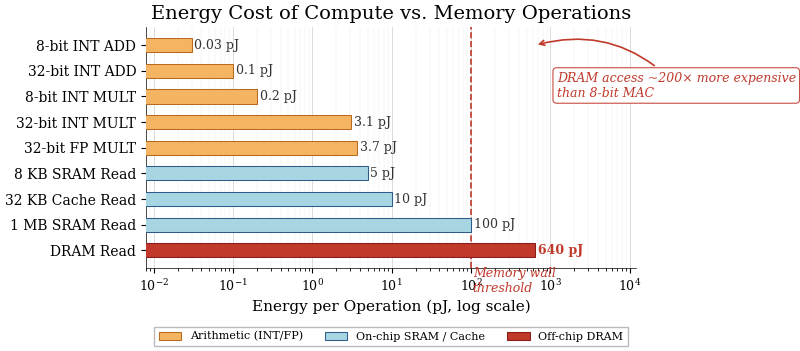

Write the Python code that produced this figure.
import matplotlib
matplotlib.use("Agg")

import matplotlib.pyplot as plt
import matplotlib.ticker as ticker
import numpy as np

# --- Data ---
ops = [
    ("8-bit INT ADD",       0.03,  "compute"),
    ("32-bit INT ADD",      0.1,   "compute"),
    ("8-bit INT MULT",      0.2,   "compute"),
    ("32-bit INT MULT",     3.1,   "compute"),
    ("32-bit FP MULT",      3.7,   "compute"),
    ("8 KB SRAM Read",      5.0,   "sram"),
    ("32 KB Cache Read",    10.0,  "sram"),
    ("1 MB SRAM Read",      100.0, "sram"),
    ("DRAM Read",           640.0, "dram"),
]

labels   = [o[0] for o in ops]
values   = [o[1] for o in ops]
categories = [o[2] for o in ops]

color_map = {
    "compute": "#F5B461",
    "sram":    "#A8D5E2",
    "dram":    "#C0392B",
}
edge_map = {
    "compute": "#B86B1F",
    "sram":    "#2E5C8A",
    "dram":    "#8B1A1A",
}
bar_colors = [color_map[c] for c in categories]
bar_edges  = [edge_map[c] for c in categories]

# --- Style ---
plt.rcParams.update({
    "font.family": "serif",
    "font.serif": ["Times New Roman", "DejaVu Serif"],
    "font.size": 10,
    "mathtext.fontset": "stix",
    "axes.titlesize": 14,
    "axes.labelsize": 11,
    "xtick.labelsize": 9,
    "ytick.labelsize": 10,
    "legend.fontsize": 9,
    "figure.dpi": 150,
    "savefig.dpi": 300,
    "savefig.bbox": "tight",
    "savefig.pad_inches": 0.05,
})

# --- Figure ---
fig, ax = plt.subplots(figsize=(8, 4.5))

y_pos = np.arange(len(ops))
bars = ax.barh(y_pos, values, height=0.55, color=bar_colors, edgecolor=bar_edges,
               linewidth=0.75, zorder=3)

# Log scale
ax.set_xscale("log")
ax.set_xlim(0.008, 12000)

# Y-axis
ax.set_yticks(y_pos)
ax.set_yticklabels(labels)
ax.invert_yaxis()

# X-axis grid on log decades
ax.xaxis.set_major_locator(ticker.LogLocator(base=10.0, numticks=20))
ax.xaxis.set_minor_locator(ticker.LogLocator(base=10.0, subs=np.arange(2, 10) * 0.1,
                                              numticks=20))
ax.grid(axis="x", which="major", linewidth=0.5, color="#cccccc", zorder=0)
ax.grid(axis="x", which="minor", linewidth=0.2, color="#e0e0e0", zorder=0)
ax.set_axisbelow(True)

# Value labels at bar tips
for i, (v, cat) in enumerate(zip(values, categories)):
    if cat == "dram":
        ax.text(v * 1.08, i, f"{v:g} pJ", va="center", fontsize=9,
                color="#C0392B", fontweight="bold")
    else:
        ax.text(v * 1.08, i, f"{v:g} pJ", va="center", fontsize=9, color="#333333")

# --- Memory wall threshold ---
ax.axvline(x=100, color="#C0392B", linewidth=1.2, linestyle="--", zorder=2)
ax.text(100 * 1.05, len(ops) - 0.35, "Memory wall\nthreshold", fontsize=9,
        color="#C0392B", fontstyle="italic", va="top")

# --- DRAM annotation ---
# Arrow from DRAM bar pointing to the label area
arrow_x = 640
arrow_y = 0  # DRAM bar index (bottom after invert)
dram_annot = ax.annotate(
    "DRAM access ~200× more expensive\nthan 8-bit MAC",
    xy=(640, 0),
    xytext=(1200, 2.0),
    fontsize=9,
    color="#C0392B",
    fontstyle="italic",
    arrowprops=dict(arrowstyle="->", color="#C0392B", lw=1.2,
                    connectionstyle="arc3,rad=0.3"),
    bbox=dict(boxstyle="round,pad=0.3", facecolor="white", edgecolor="#C0392B",
              linewidth=0.8, alpha=0.9),
)

# --- Legend ---
from matplotlib.patches import Patch
legend_patches = [
    Patch(facecolor="#F5B461", edgecolor="#B86B1F", linewidth=0.75, label="Arithmetic (INT/FP)"),
    Patch(facecolor="#A8D5E2", edgecolor="#2E5C8A", linewidth=0.75, label="On-chip SRAM / Cache"),
    Patch(facecolor="#C0392B", edgecolor="#8B1A1A", linewidth=0.75, label="Off-chip DRAM"),
]
legend = ax.legend(handles=legend_patches, loc="upper center",
                    bbox_to_anchor=(0.5, -0.22), ncol=3,
                    frameon=True, fancybox=False, edgecolor="#aaaaaa", fontsize=8)

# --- Labels ---
ax.set_xlabel("Energy per Operation (pJ, log scale)")
ax.set_title("Energy Cost of Compute vs. Memory Operations")

# Remove spines
ax.spines["top"].set_visible(False)
ax.spines["right"].set_visible(False)
ax.spines["left"].set_linewidth(0.5)
ax.spines["bottom"].set_linewidth(0.5)

fig.tight_layout(rect=[0, 0.12, 1, 1])
fig.savefig("energy_per_op.pdf", format="pdf", bbox_extra_artists=(legend, dram_annot))
fig.savefig("energy_per_op.png", format="png", bbox_extra_artists=(legend, dram_annot))
print("Saved: energy_per_op.pdf, energy_per_op.png")
